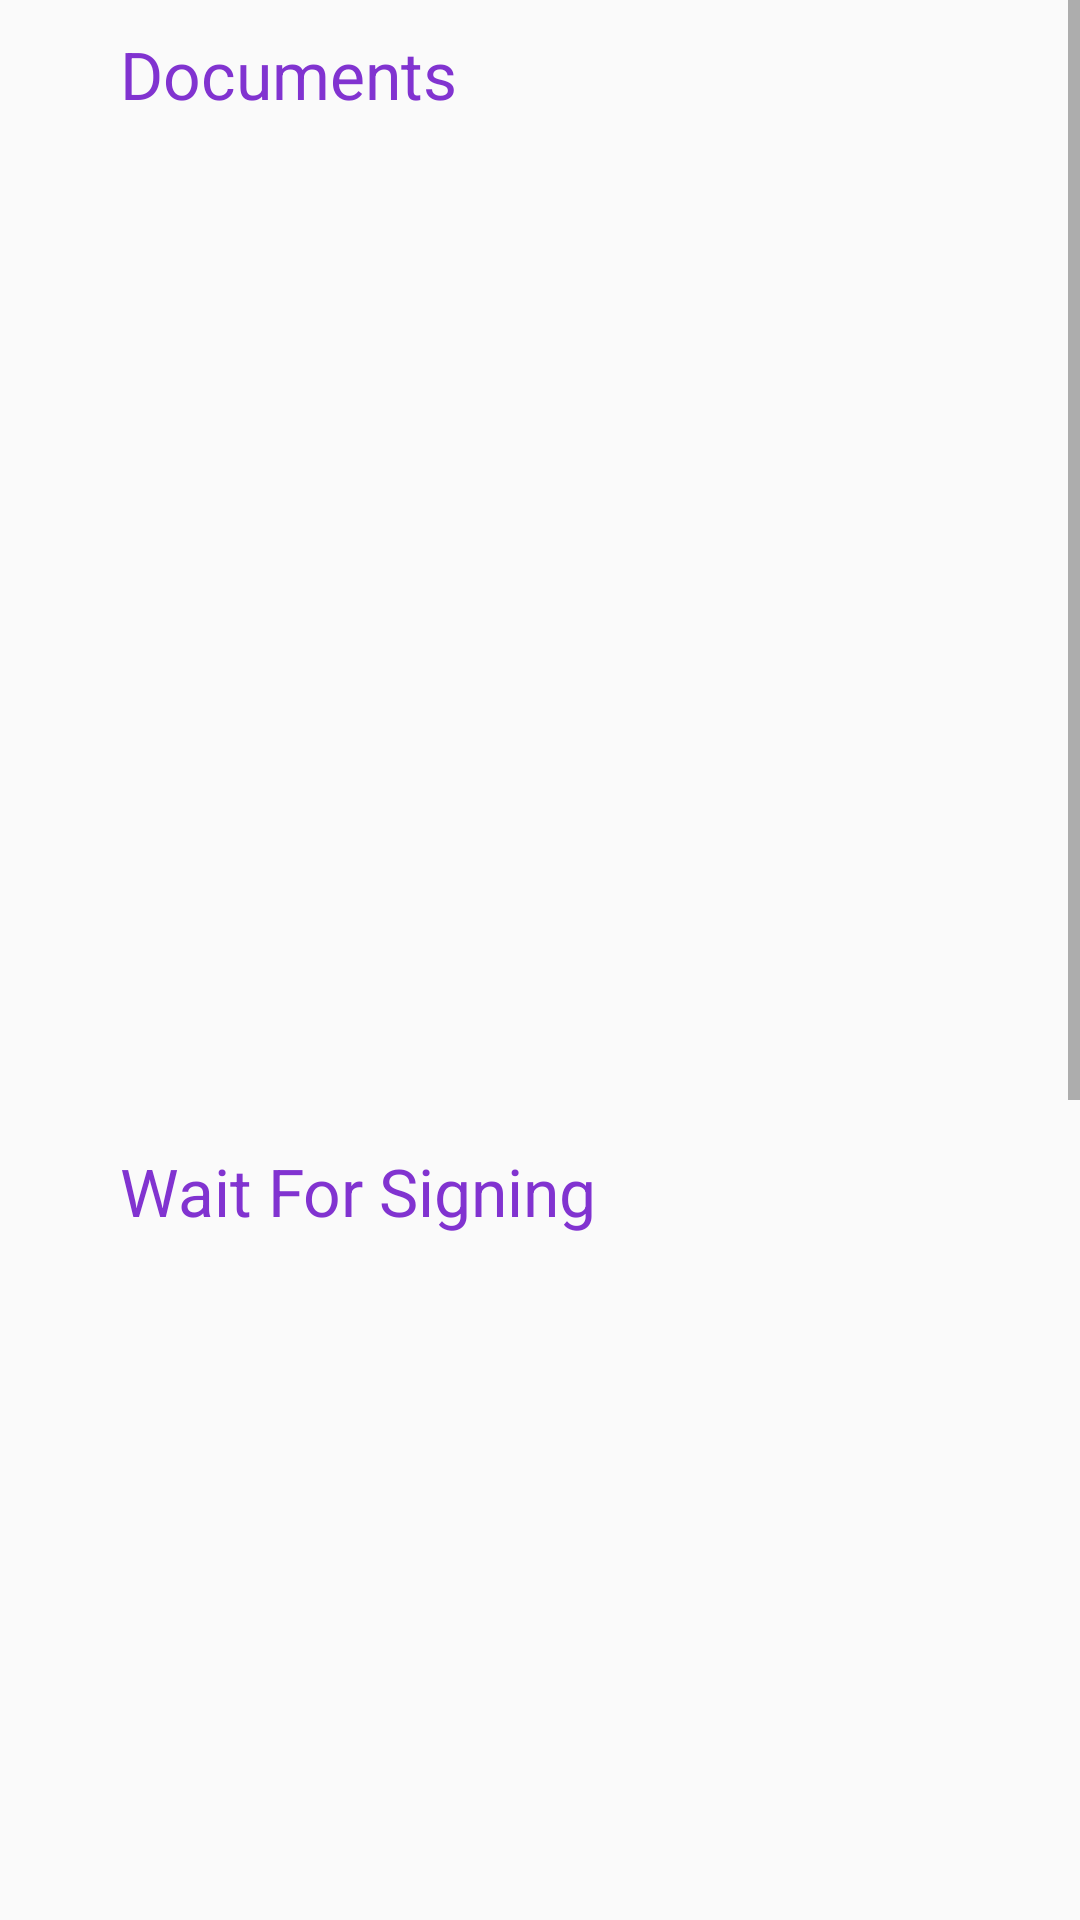

This screen was rendered from an Android layout file. Write that file and the resources it references.
<!-- AndroidManifest.xml: application theme AppTheme -->
<!-- res/layout/select_document.xml -->
<?xml version="1.0" encoding="utf-8"?>
<LinearLayout xmlns:android="http://schemas.android.com/apk/res/android"
    android:orientation="vertical" android:layout_width="match_parent"
    android:layout_height="match_parent">

    <ScrollView
        android:layout_width="match_parent"
        android:layout_height="match_parent"
        android:id="@+id/scrollView" >

        <LinearLayout
            android:orientation="vertical"
            android:layout_width="match_parent"
            android:layout_height="match_parent">

            <TextView
                android:layout_width="fill_parent"
                android:layout_height="wrap_content"
                android:textAppearance="?android:attr/textAppearanceLarge"
                android:paddingLeft="?android:attr/expandableListPreferredItemPaddingLeft"
                android:textColor="#8133d0"
                android:paddingTop="10dp"
                android:paddingBottom="10dp"
                android:text="Documents"
                android:id="@+id/selectdocumentoriginal" />

            <ListView
                android:id="@android:id/list"
                android:layout_width="fill_parent"
                android:layout_height="323dp"
                android:transcriptMode="alwaysScroll"
                />

            <TextView
                android:layout_width="fill_parent"
                android:layout_height="wrap_content"
                android:textAppearance="?android:attr/textAppearanceLarge"
                android:paddingLeft="?android:attr/expandableListPreferredItemPaddingLeft"
                android:textColor="#8133d0"
                android:paddingTop="10dp"
                android:paddingBottom="10dp"
                android:text="Wait For Signing"
                android:id="@+id/selectdocumentwait"
                />

            <ListView
                android:id="@+id/selectdocumentwaitListView"
                android:layout_width="fill_parent"
                android:layout_height="323dp"
                android:transcriptMode="alwaysScroll" />

            <TextView

                android:layout_width="fill_parent"
                android:layout_height="wrap_content"
                android:textAppearance="?android:attr/textAppearanceLarge"
                android:paddingLeft="?android:attr/expandableListPreferredItemPaddingLeft"
                android:textColor="#8133d0"
                android:paddingTop="10dp"
                android:paddingBottom="10dp"
                android:text="Signed"
                android:id="@+id/selectdocumentsigned" />

            <ListView
                android:id="@+id/selectdocumentsignedListView"
                android:layout_width="fill_parent"
                android:layout_height="323dp"
                android:transcriptMode="alwaysScroll" />


        </LinearLayout>
    </ScrollView>


</LinearLayout>
<!-- resources referenced by this layout -->
<resources>
  <style name="AppTheme" parent="Theme.AppCompat.Light.DarkActionBar">
          
          <item name="colorPrimary">@color/colorPrimary</item>
          <item name="colorPrimaryDark">@color/colorPrimaryDark</item>
          <item name="colorAccent">@color/colorAccent</item>
      </style>
  <color name="colorPrimary">#7622cc</color>
  <color name="colorPrimaryDark">#50178c</color>
  <color name="colorAccent">#FF4081</color>
</resources>
